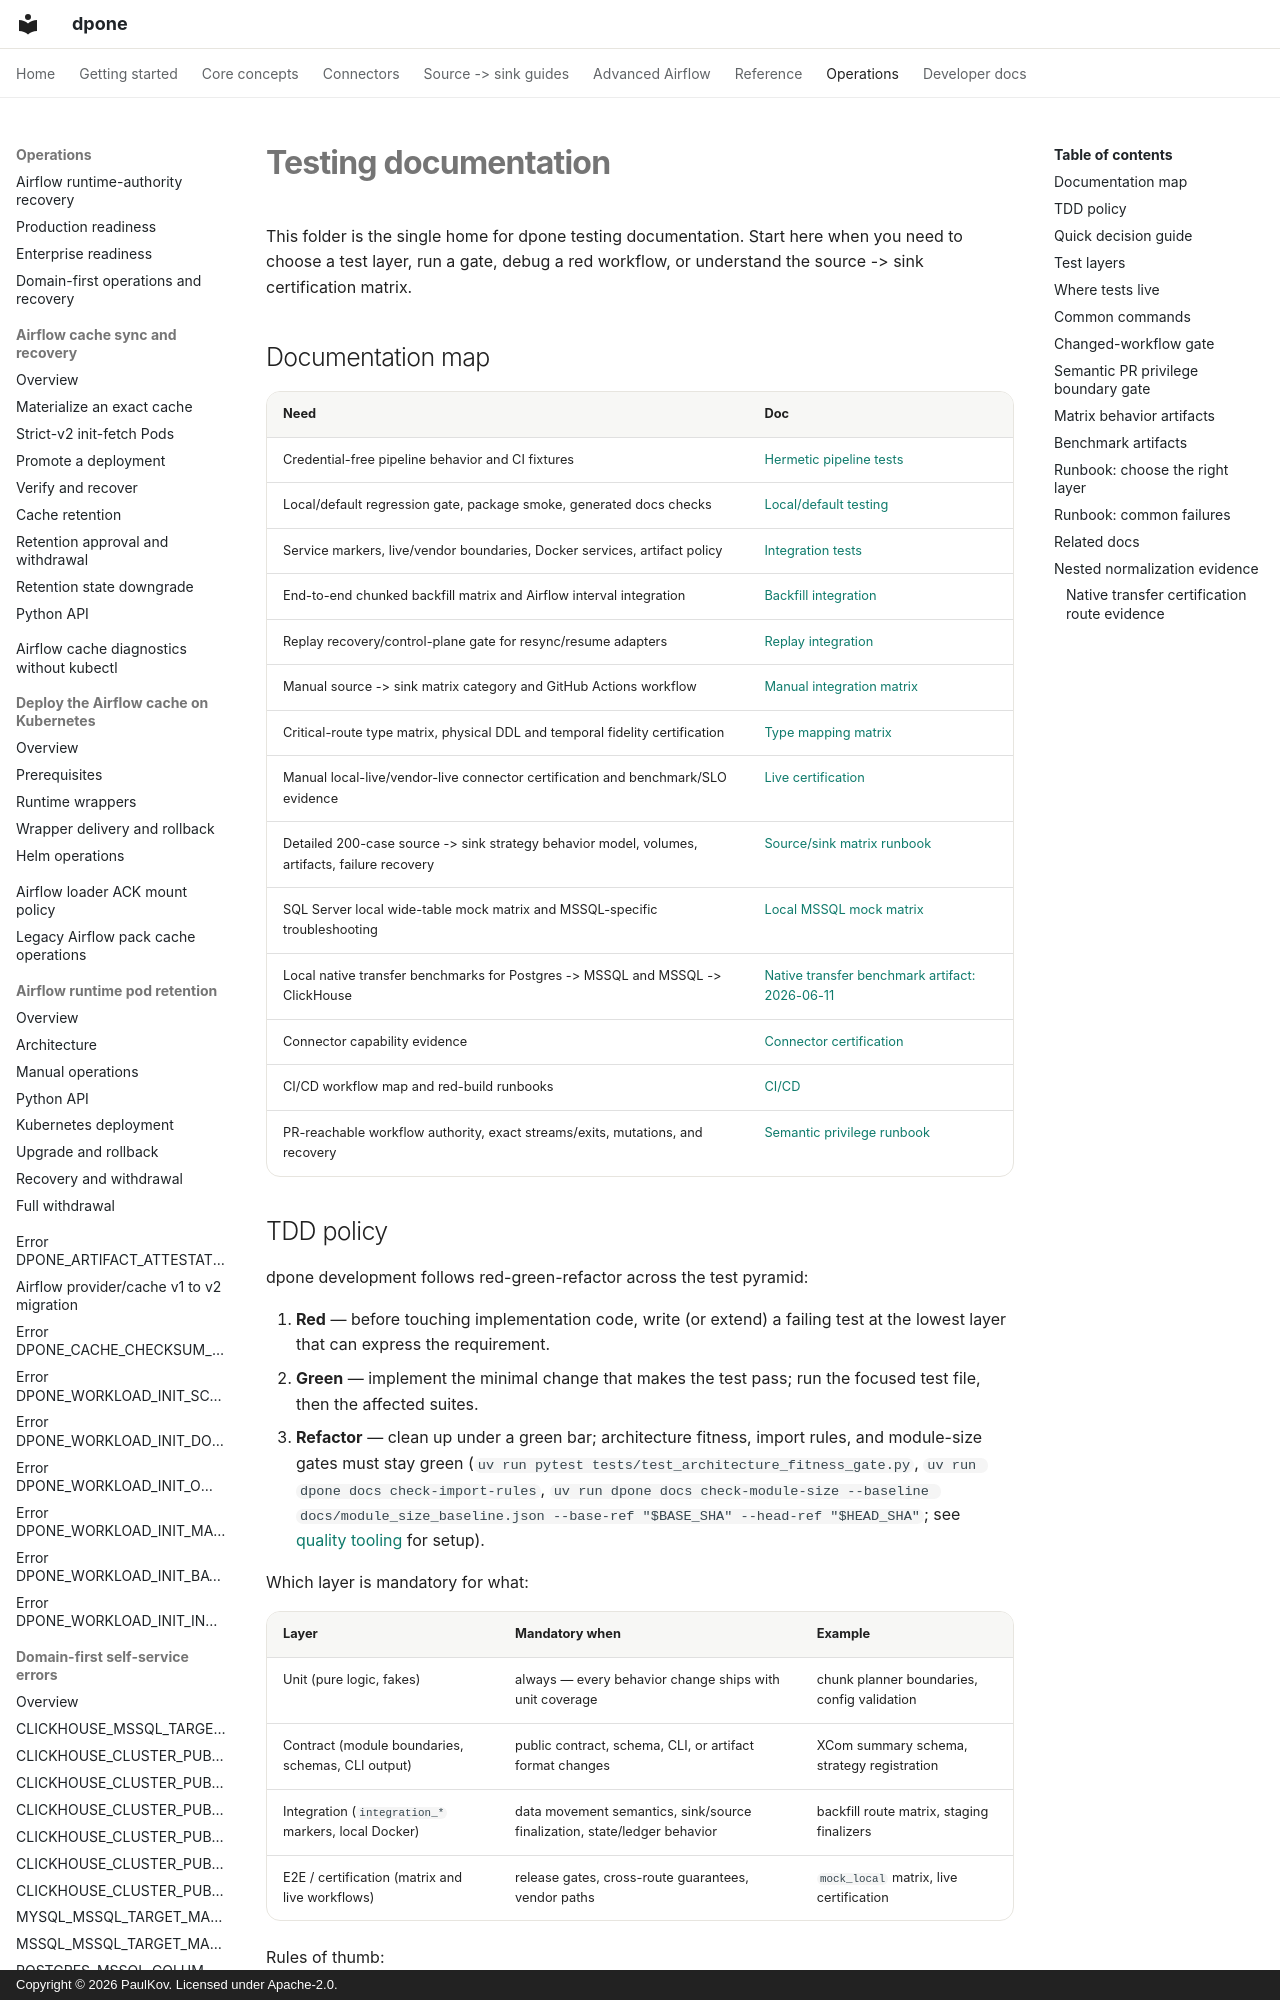

repository: PaulKov/dpone · page: testing/index.html · generator: mkdocs · copyright: Copyright © 2026 PaulKov. Licensed under Apache-2.0.

# Testing documentation

This folder is the single home for dpone testing documentation. Start here when you need to choose a test layer, run a gate, debug a red workflow, or understand the source -> sink certification matrix.

## Documentation map

| Need | Doc |
| --- | --- |
| Credential-free pipeline behavior and CI fixtures | [Hermetic pipeline tests](hermetic-pipeline-tests.md) |
| Local/default regression gate, package smoke, generated docs checks | [Local/default testing](overview.md) |
| Service markers, live/vendor boundaries, Docker services, artifact policy | [Integration tests](integration-tests.md) |
| End-to-end chunked backfill matrix and Airflow interval integration | [Backfill integration](backfill-integration.md) |
| Replay recovery/control-plane gate for resync/resume adapters | [Replay integration](replay-integration.md) |
| Manual source -> sink matrix category and GitHub Actions workflow | [Manual integration matrix](manual-integration-matrix.md) |
| Critical-route type matrix, physical DDL and temporal fidelity certification | [Type mapping matrix](../type-mapping-matrix.md#certification-profiles) |
| Manual local-live/vendor-live connector certification and benchmark/SLO evidence | [Live certification](../live-certification.md) |
| Detailed 200-case source -> sink strategy behavior model, volumes, artifacts, failure recovery | [Source/sink matrix runbook](integration-matrix.md) |
| SQL Server local wide-table mock matrix and MSSQL-specific troubleshooting | [Local MSSQL mock matrix](local-mssql-mock-matrix.md) |
| Local native transfer benchmarks for Postgres -> MSSQL and MSSQL -> ClickHouse | [Native transfer benchmark artifact: 2026-06-11](native-transfer-benchmarks-2026-06-11.md) |
| Connector capability evidence | [Connector certification](../connector-certification.md) |
| CI/CD workflow map and red-build runbooks | [CI/CD](../ci-cd.md) |
| PR-reachable workflow authority, exact streams/exits, mutations, and recovery | [Semantic privilege runbook](../cicd/runbooks.md#semantic-pr-privilege-boundary) |
